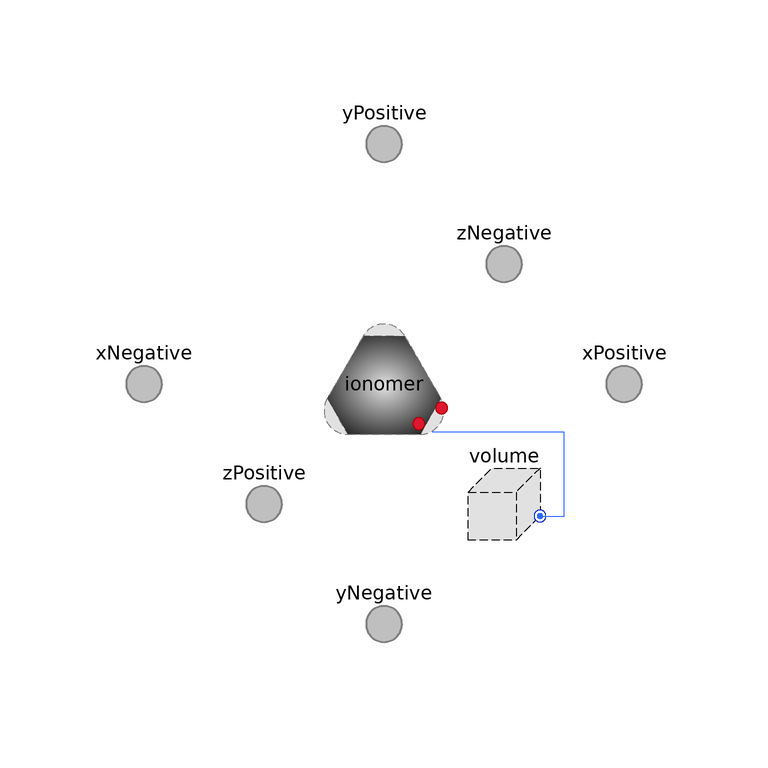

The Modelica model whose source follows is shown above as a component diagram (icons at their Placement, wires along their Line points).

model SubregionIonomer "Subregion with only the ionomer phase"

    extends PartialSubregion(final n_spec=ionomer.n_spec);

    FCSys.Phases.Ionomer ionomer(n_inter=0, final n_trans=n_trans) "Ionomer"
      annotation (Dialog(group="Phases (click to edit)"), Placement(
          transformation(extent={{-20,0},{0,20}})));

    Connectors.BoundaryBus xNegative if inclTransX
      "Negative boundary along the x axis" annotation (Placement(
          transformation(extent={{-60,0},{-40,20}}), iconTransformation(
            extent={{-110,-10},{-90,10}})));
    Connectors.BoundaryBus yNegative if inclTransY
      "Negative boundary along the y axis" annotation (Placement(
          transformation(extent={{-20,-40},{0,-20}}), iconTransformation(
            extent={{-10,-110},{10,-90}})));
    Connectors.BoundaryBus zNegative if inclTransZ
      "Negative boundary along the z axis" annotation (Placement(
          transformation(extent={{0,20},{20,40}}), iconTransformation(extent=
              {{40,40},{60,60}})));
    Connectors.BoundaryBus xPositive if inclTransX
      "Positive boundary along the x axis" annotation (Placement(
          transformation(extent={{20,0},{40,20}}), iconTransformation(extent=
              {{90,-10},{110,10}})));
    Connectors.BoundaryBus yPositive if inclTransY
      "Positive boundary along the y axis" annotation (Placement(
          transformation(extent={{-20,40},{0,60}}), iconTransformation(extent
            ={{-10,90},{10,110}})));
    Connectors.BoundaryBus zPositive if inclTransZ
      "Positive boundary along the z axis" annotation (Placement(
          transformation(extent={{-40,-20},{-20,0}}), iconTransformation(
            extent={{-60,-60},{-40,-40}})));

    Chemistry.CapillaryVolume volume(
      final V=V,
      final inclSolid=ionomer.n_spec > 0,
      final inclGas=false,
      final inclLiquid=false) if n_spec > 0
      "Volume with capillary pressure included"
      annotation (Dialog, Placement(transformation(extent={{0,-20},{20,0}})));

  equation
    // Boundaries
    // ----------
    // Ionomer

    connect(ionomer.yNegative, yNegative.ionomer) annotation (Line(
        points={{-10,1.6},{-10,-30}},
        color={127,127,127},
        pattern=LinePattern.None,
        thickness=0.5,
        smooth=Smooth.None));

    connect(ionomer.yPositive, yPositive.ionomer) annotation (Line(
        points={{-10,20},{-10,50}},
        color={127,127,127},
        pattern=LinePattern.None,
        thickness=0.5,
        smooth=Smooth.None));
    connect(ionomer.zNegative, zNegative.ionomer) annotation (Line(
        points={{-5,15},{10,30}},
        color={127,127,127},
        pattern=LinePattern.None,
        thickness=0.5,
        smooth=Smooth.None));
    connect(ionomer.zPositive, zPositive.ionomer) annotation (Line(
        points={{-18,2},{-30,-10}},
        color={127,127,127},
        pattern=LinePattern.None,
        thickness=0.5,
        smooth=Smooth.None));

    connect(ionomer.xNegative, xNegative.ionomer) annotation (Line(
        points={{-18,10},{-50,10}},
        color={127,127,127},
        pattern=LinePattern.None,
        thickness=0.5,
        smooth=Smooth.None));
    connect(ionomer.xPositive, xPositive.ionomer) annotation (Line(
        points={{-2,10},{30,10}},
        color={127,127,127},
        pattern=LinePattern.None,
        thickness=0.5,
        smooth=Smooth.None));

    connect(volume.solid, ionomer.amagat) annotation (Line(
        points={{16,-12},{20,-12},{20,2},{-2,2}},
        color={47,107,251},
        smooth=Smooth.None));
    annotation (
      defaultComponentName="subregion",
      Documentation(info="<html>
   <p>Please see the documentation of the
   <a href=\"modelica://FCSys.Subregions.PartialSubregion\">PartialSubregion</a> model.</p></html>"),

      Diagram(coordinateSystem(preserveAspectRatio=false,extent={{-60,-40},{
              40,60}}), graphics));
  end SubregionIonomer;